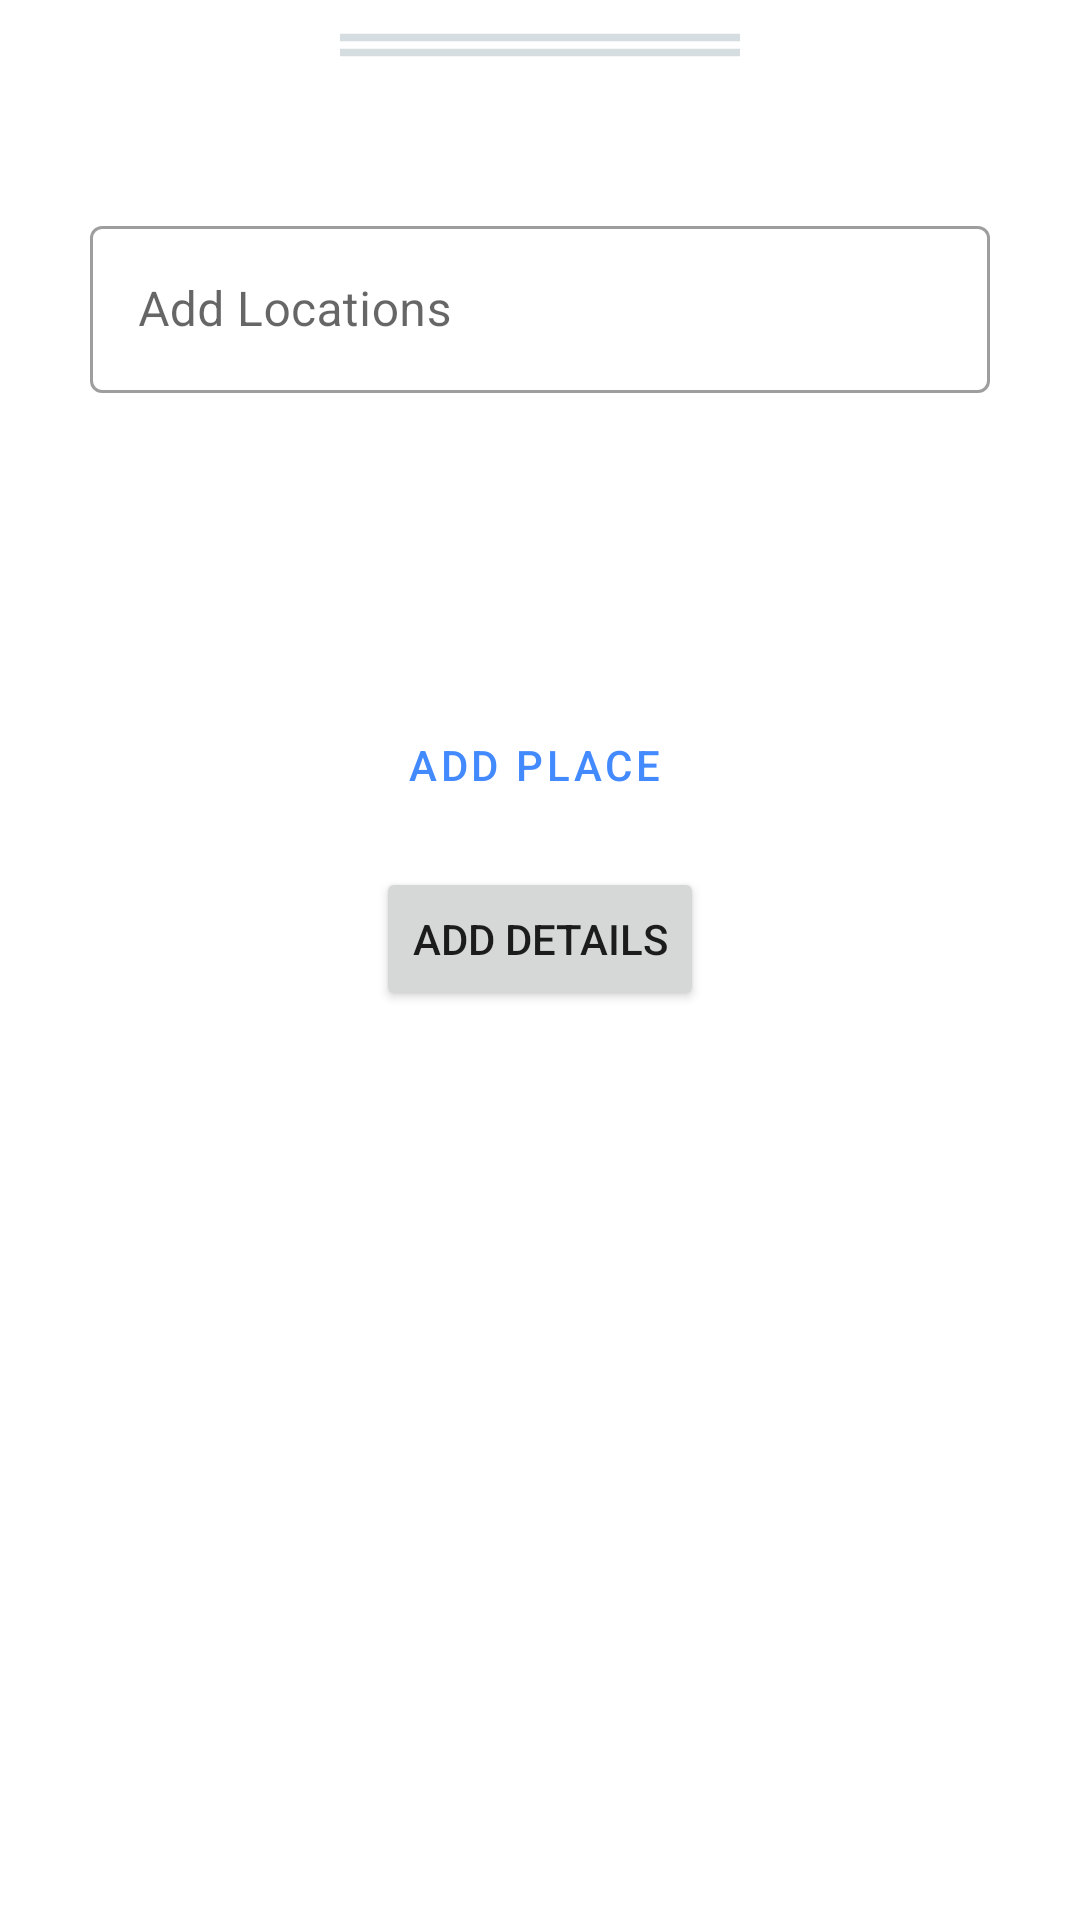

The Android layout XML behind this screen, and the referenced resources:
<!-- AndroidManifest.xml: application theme AppTheme -->
<!-- res/layout/add_places_bottom_sheet.xml -->
<?xml version="1.0" encoding="utf-8"?>
<androidx.constraintlayout.widget.ConstraintLayout xmlns:android="http://schemas.android.com/apk/res/android"
    xmlns:app="http://schemas.android.com/apk/res-auto"
    xmlns:tools="http://schemas.android.com/tools"
    android:id="@+id/add_places_bottom_sheet"
    android:layout_width="match_parent"
    android:layout_height="350dp"
    android:background="@drawable/bottom_sheet_bg"
    android:elevation="30dp"
    app:behavior_hideable="true"
    app:behavior_peekHeight="62dp"
    app:layout_behavior="com.google.android.material.bottomsheet.BottomSheetBehavior">


    <LinearLayout
        android:id="@+id/drag_bar"
        android:layout_width="200dp"
        android:layout_height="30dp"
        android:background="@drawable/ic_baseline_drag_handle_24"
        android:orientation="horizontal"
        app:layout_constraintEnd_toEndOf="parent"
        app:layout_constraintHorizontal_bias="0.5"
        app:layout_constraintStart_toStartOf="parent"
        tools:layout_editor_absoluteY="1dp">

    </LinearLayout>

    <com.google.android.material.textfield.TextInputLayout
        android:id="@+id/Places_Search_textfield"
        style="@style/Widget.MaterialComponents.TextInputLayout.OutlinedBox"
        android:layout_width="300dp"
        android:layout_height="wrap_content"
        android:layout_marginTop="40dp"
        android:hint="Add Locations"
        app:layout_constraintEnd_toEndOf="parent"
        app:layout_constraintHorizontal_bias="0.5"
        app:layout_constraintStart_toStartOf="parent"
        app:layout_constraintTop_toBottomOf="@+id/drag_bar">

        <com.google.android.material.textfield.TextInputEditText
            android:id="@+id/txt_place_search"
            android:layout_width="match_parent"
            android:layout_height="wrap_content"
            tools:layout_editor_absoluteX="82dp"
            tools:layout_editor_absoluteY="87dp" />
    </com.google.android.material.textfield.TextInputLayout>

    <androidx.recyclerview.widget.RecyclerView
        android:id="@+id/location_search_recycler_view"
        android:layout_width="300dp"
        android:layout_height="100dp"
        android:elevation="10dp"
        app:layout_constraintEnd_toEndOf="parent"
        app:layout_constraintHorizontal_bias="0.5"
        app:layout_constraintStart_toStartOf="parent"
        app:layout_constraintTop_toBottomOf="@+id/Places_Search_textfield" />

    <Button
        android:id="@+id/btn_add_place"
        style="@style/Widget.MaterialComponents.Button.OutlinedButton.Icon"
        android:layout_width="wrap_content"
        android:layout_height="wrap_content"
        android:text="Add Place"
        app:icon="@drawable/ic_baseline_add_24"
        app:layout_constraintEnd_toEndOf="parent"
        app:layout_constraintHorizontal_bias="0.5"
        app:layout_constraintStart_toStartOf="parent"
        app:layout_constraintTop_toBottomOf="@+id/location_search_recycler_view" />

    <Button
        android:id="@+id/btn_place_next"
        android:layout_width="wrap_content"
        android:layout_height="wrap_content"
        android:layout_marginTop="10dp"
        android:text="Add Details"
        android:textSize="14sp"
        app:layout_constraintEnd_toEndOf="parent"
        app:layout_constraintHorizontal_bias="0.5"
        app:layout_constraintStart_toStartOf="parent"
        app:layout_constraintTop_toBottomOf="@+id/btn_add_place" />


</androidx.constraintlayout.widget.ConstraintLayout>
<!-- resources referenced by this layout -->
<resources>
  <!-- drawable ic_baseline_add_24 (drawable) -->
  <vector android:height="24dp" android:tint="#69A1FF"
      android:viewportHeight="24" android:viewportWidth="24"
      android:width="24dp" xmlns:android="http://schemas.android.com/apk/res/android">
      <path android:fillColor="@android:color/white" android:pathData="M19,13h-6v6h-2v-6H5v-2h6V5h2v6h6v2z"/>
  </vector>
  <!-- drawable ic_baseline_drag_handle_24 (drawable) -->
  <vector android:height="24dp" android:tint="#D5DDE0"
      android:viewportHeight="24" android:viewportWidth="24"
      android:width="24dp" xmlns:android="http://schemas.android.com/apk/res/android">
      <path android:fillColor="@android:color/white" android:pathData="M20,9H4v2h16V9zM4,15h16v-2H4V15z"/>
  </vector>
  <style name="AppTheme" parent="Theme.MaterialComponents.Light.NoActionBar">
          
          <item name="colorPrimary">@color/colorPrimary</item>
          <item name="colorPrimaryDark">@color/colorPrimaryDark</item>
          <item name="colorAccent">@color/colorAccent</item>
          <item name="android:statusBarColor">@android:color/transparent</item>
          <item name="android:windowLightStatusBar">true</item>
      </style>
  <color name="colorPrimary">#448AFF</color>
  <color name="colorPrimaryDark">#448AFF</color>
  <color name="colorAccent">#448AFF</color>
</resources>
